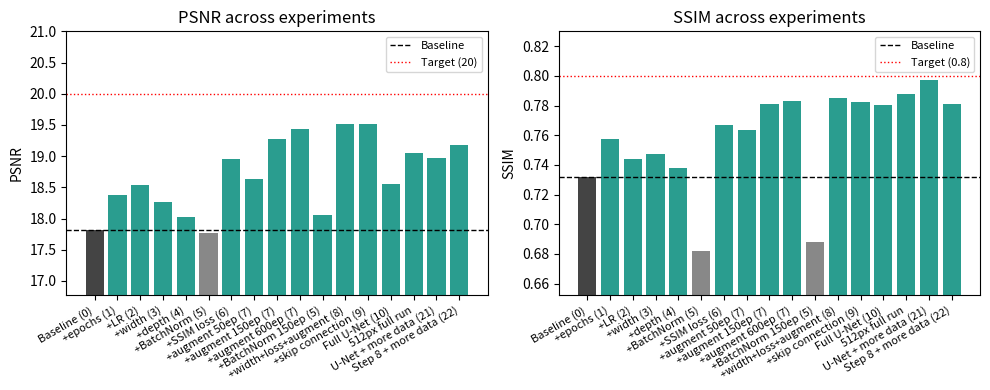

Reproduce this figure in Python. (Note: this script raises an exception after producing the figure.)
"""Regenerate docs/progress_chart.png from the results in docs/PROGRESS.md.
Update RUNS below after adding a new row to the evaluation table, then run:
    python scripts/chart.py
"""
import matplotlib
matplotlib.use("Agg")
import matplotlib.pyplot as plt

# (label, psnr, ssim) -- keep in sync with the table in docs/PROGRESS.md
RUNS = [
    ("Baseline (0)", 17.82, 0.7322),
    ("+epochs (1)", 18.38, 0.7573),
    ("+LR (2)", 18.54, 0.7442),
    ("+width (3)", 18.26, 0.7474),
    ("+depth (4)", 18.03, 0.7379),
    ("+BatchNorm (5)", 17.77, 0.6822),
    ("+SSIM loss (6)", 18.95, 0.7671),
    ("+augment 50ep (7)", 18.63, 0.7633),
    ("+augment 150ep (7)", 19.28, 0.7813),
    ("+augment 600ep (7)", 19.44, 0.7830),
    ("+BatchNorm 150ep (5)", 18.06, 0.6879),
    ("+width+loss+augment (8)", 19.51, 0.7849),
    ("+skip connection (9)", 19.52, 0.7827),
    ("Full U-Net (10)", 18.56, 0.7806),
    ("512px full run", 19.05, 0.7879),
    ("U-Net + more data (21)", 18.97, 0.7969),
    ("Step 8 + more data (22)", 19.18, 0.7811),
]

PSNR_TARGET = 20
SSIM_TARGET = 0.8

labels = [r[0] for r in RUNS]
psnr = [r[1] for r in RUNS]
ssim = [r[2] for r in RUNS]
x = range(len(RUNS))

fig, (ax1, ax2) = plt.subplots(1, 2, figsize=(10, 4))

colors = ["#444444"] + ["#2a9d8f" if v >= psnr[0] else "#888888" for v in psnr[1:]]
ax1.bar(x, psnr, color=colors)
ax1.axhline(psnr[0], color="black", linestyle="--", linewidth=1, label="Baseline")
ax1.axhline(PSNR_TARGET, color="red", linestyle=":", linewidth=1, label=f"Target ({PSNR_TARGET})")
ax1.set_xticks(list(x))
ax1.set_xticklabels(labels, fontsize=8, rotation=30, ha="right")
ax1.set_ylabel("PSNR")
ax1.set_title("PSNR across experiments")
ax1.legend(fontsize=8)
psnr_lo = min(psnr + [PSNR_TARGET]) - 1
psnr_hi = max(psnr + [PSNR_TARGET]) + 1
ax1.set_ylim(psnr_lo, psnr_hi)

colors2 = ["#444444"] + ["#2a9d8f" if v >= ssim[0] else "#888888" for v in ssim[1:]]
ax2.bar(x, ssim, color=colors2)
ax2.axhline(ssim[0], color="black", linestyle="--", linewidth=1, label="Baseline")
ax2.axhline(SSIM_TARGET, color="red", linestyle=":", linewidth=1, label=f"Target ({SSIM_TARGET})")
ax2.set_xticks(list(x))
ax2.set_xticklabels(labels, fontsize=8, rotation=30, ha="right")
ax2.set_ylabel("SSIM")
ax2.set_title("SSIM across experiments")
ax2.legend(fontsize=8)
ssim_lo = min(ssim + [SSIM_TARGET]) - 0.03
ssim_hi = max(ssim + [SSIM_TARGET]) + 0.03
ax2.set_ylim(ssim_lo, ssim_hi)

plt.tight_layout()
plt.savefig("docs/progress_chart.png", dpi=120)
print("saved docs/progress_chart.png")
